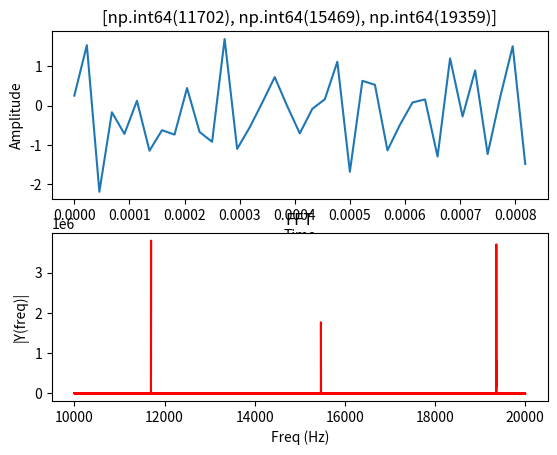

Write the Python code that produced this figure. (Note: this script raises an exception after producing the figure.)

import numpy as np
import matplotlib.pyplot as plt
from scipy import signal

def plot_both(x, y, title):
    t, freq = x
    y, Y = y
    fig, ax = plt.subplots(2, 1)
    ax[0].plot(t,y)
    ax[0].set_xlabel('Time')
    ax[0].set_ylabel('Amplitude')
    ax[0].set_title(title[0])
    ax[1].plot(freq,abs(Y),'r') # plotting the spectrum
    ax[1].set_xlabel('Freq (Hz)')
    ax[1].set_ylabel('|Y(freq)|')
    ax[1].set_title(title[1])

def plot_gauss():
    window = signal.gaussian(index, std=sigma)
    plt.plot(window)
    plt.title(f"Gaussian window ($\sigma$={sigma})")
    plt.ylabel("Amplitude")
    plt.xlabel("Sample")
    return window

def shrink(y, size=64):
    y = (y*64)//y.max()

def save_np(y, Y, fs):
    pass

# rate, aud_data = scipy.io.wavfile.read(file)
f_min, f_max, waves = 10000, 20000, 3
fs = np.random.randint(f_min, f_max, waves)
rate = 2*fs.max()
rate = 44000
samples = int(rate**(3/2))
ii = np.arange(0, samples)
t = ii / rate
aud_data = np.zeros(len(t))
tmax = 10./fs.min()
index = int(tmax/(samples/rate/len(t)))

An = 0.9
sig = 0.
for f in fs:
    A = np.random.random()
    noise = An*np.random.random(t.size)
    sig += A*np.sin(2*np.pi*f*t) + noise
mean = sig.mean()
sig -= mean

len_data = len(sig)

channel_1 = np.zeros(2**(int(np.ceil(np.log2(len_data)))))
channel_1[0:len_data] = sig

fourier = np.fft.fft(channel_1)
w = np.linspace(0, rate, len(fourier))

# First half is the real component, second half is imaginary
fourier_to_plot = fourier[0:len(fourier)//2]
w = w[0:len(fourier)//2]
f_scale = len(fourier)/rate
f_range = np.array([10000,20000])
w_range = (f_scale*f_range).astype(int)
jump=t.size//400
x_plot = [t[:index],w[w_range[0]:w_range[1]]]
y_plot = [sig[:index],fourier_to_plot[w_range[0]:w_range[1]]]
title=[f'{sorted(fs)}','FFT']
plot_both(x_plot, y_plot, title)
rookie_plot=f'../figs/rookie_{waves}.png'
plt.savefig(rookie_plot)
#  plt.show()
square = 2**10 ## **10 = 1024
sig_pic = sig[:index]
sig_pic += abs(sig_pic.min())
sig_pic = square*(sig_pic//(sig_pic.max()))
sigma = sig_pic.size/square
#window = plot_gauss()
